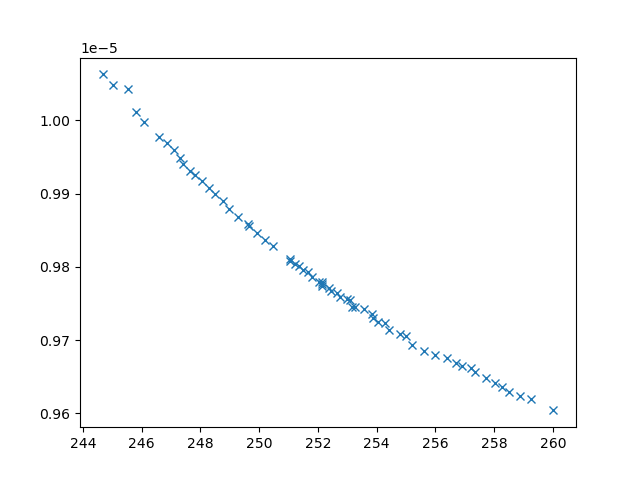

The file beside this chart, header and first rows:
xline_all_values, yline_all_values, X_all_values, obj1, obj2, obj3, inc
245.5, 1.004254854279257e-05, [np.float64(3.12724283879472), np.float6…, 245.5, 1.004254854279257e-05, 20945634, 0
246.1, 9.997652797354747e-06, [np.float64(1.8534060887320876), np.floa…, 246.1, 9.997652797354747e-06, 21296654, 0
245.8, 1.0011573573092945e-05, [np.float64(1.7563356724752464), np.floa…, 245.8, 1.0011573573092945e-05, 21474289, 0
251.1, 9.807957594691816e-06, [np.float64(3.960662113165024), np.float…, 251.1, 9.807957594691816e-06, 4237816, 0
246.6, 9.976991279801154e-06, [np.float64(2.1956199476787663), np.floa…, 246.6, 9.976991279801154e-06, 21582175, 0
250.5, 9.828127706295888e-06, [np.float64(3.6469050084413586), np.floa…, 250.5, 9.828127706295888e-06, 4693643, 0
245, 1.0048390033047864e-05, [np.float64(1.6704767145384622), 0.1, 10…, 245, 1.0048390033047864e-05, 23443796, 0
252.8, 9.759096924465086e-06, [np.float64(5.077018840410305), np.float…, 252.8, 9.759096924465086e-06, 4168113, 0
248.1, 9.916855458756368e-06, [np.float64(2.956415808767214), np.float…, 248.1, 9.916855458756368e-06, 7208183, 0
247.6, 9.930997419417341e-06, [np.float64(2.6116948003920406), np.floa…, 247.6, 9.930997419417341e-06, 6521398, 0
249.3, 9.868701195863413e-06, [np.float64(3.345569092900603), np.float…, 249.3, 9.868701195863413e-06, 5242036, 0
257.4, 9.657082147679917e-06, [np.float64(4.3084938005418625), np.floa…, 257.4, 9.657082147679917e-06, 3717814, 0
253.2, 9.745702179967856e-06, [np.float64(4.9772106835988374), np.floa…, 253.2, 9.745702179967856e-06, 3791336, 0
249.9, 9.84664458497586e-06, [np.float64(3.5415084693035537), np.floa…, 249.9, 9.84664458497586e-06, 4881743, 0
255.2, 9.692913797661078e-06, [np.float64(4.217173768035644), 10, np.f…, 255.2, 9.692913797661078e-06, 3492379, 0
249, 9.87930921519393e-06, [np.float64(3.1590838906917487), np.floa…, 249, 9.87930921519393e-06, 5325473, 0
257.7, 9.648660988079022e-06, [np.float64(3.6240202667505175), np.floa…, 257.7, 9.648660988079022e-06, 3730943, 0
251.8, 9.785987111581712e-06, [np.float64(4.874584621966558), np.float…, 251.8, 9.785987111581712e-06, 4422567, 0
255.6, 9.685698532966496e-06, [np.float64(5.1722986797064685), np.floa…, 255.6, 9.685698532966496e-06, 3722414, 0
247.1, 9.960219082333961e-06, [np.float64(3.0086546401781677), np.floa…, 247.1, 9.960219082333961e-06, 19430199, 0
246.9, 9.96893079730242e-06, [np.float64(2.8189559570044995), np.floa…, 246.9, 9.96893079730242e-06, 22806817, 0
256.4, 9.67543958735985e-06, [np.float64(5.290400966339105), np.float…, 256.4, 9.67543958735985e-06, 3774158, 0
256, 9.679737328881758e-06, [np.float64(5.066097320700065), np.float…, 256, 9.679737328881758e-06, 3896595, 0
248.3, 9.908226391672516e-06, [np.float64(3.0732006652612185), np.floa…, 248.3, 9.908226391672516e-06, 7370379, 0
254.4, 9.713230304643923e-06, [np.float64(3.7303984243549135), np.floa…, 254.4, 9.713230304643923e-06, 3597259, 0
258, 9.641182515062323e-06, [np.float64(3.148229244386658), np.float…, 258, 9.641182515062323e-06, 3691620, 0
256.9, 9.66476125153931e-06, [np.float64(4.694198565849798), np.float…, 256.9, 9.66476125153931e-06, 3740089, 0
251.5, 9.795583069810582e-06, [np.float64(4.131427426183601), np.float…, 251.5, 9.795583069810582e-06, 4226317, 0
247.3, 9.948655602227351e-06, [np.float64(2.8506201951704475), np.floa…, 247.3, 9.948655602227351e-06, 11246375, 0
258.9, 9.623668165252535e-06, [np.float64(1.9497035624414218), np.floa…, 258.9, 9.623668165252535e-06, 3656645, 0
247.4, 9.939866228329633e-06, [np.float64(2.5592457246667806), np.floa…, 247.4, 9.939866228329633e-06, 6869208, 0
251.4, 9.801280682921167e-06, [np.float64(4.056484429731446), np.float…, 251.4, 9.801280682921167e-06, 4538620, 0
256.7, 9.66823400330707e-06, [np.float64(4.820066294039884), np.float…, 256.7, 9.66823400330707e-06, 3755078, 0
244.7, 1.006289685098047e-05, [np.float64(1.8224543197100869), np.floa…, 244.7, 1.006289685098047e-05, 23000763, 0
255, 9.70627415968933e-06, [np.float64(5.519232090224107), np.float…, 255, 9.70627415968933e-06, 4079247, 0
248.5, 9.898988682082773e-06, [np.float64(3.119985442986349), np.float…, 248.5, 9.898988682082773e-06, 6361295, 0
253.6, 9.742853315517112e-06, [np.float64(4.705782032013049), np.float…, 253.6, 9.742853315517112e-06, 3994620, 0
250.2, 9.836173011979455e-06, [np.float64(3.508127497128119), np.float…, 250.2, 9.836173011979455e-06, 4525923, 0
252.1, 9.779133011592504e-06, [np.float64(4.1993677555590345), np.floa…, 252.1, 9.779133011592504e-06, 4233402, 0
252.2, 9.774410596712434e-06, [np.float64(4.544972531197479), np.float…, 252.2, 9.774410596712434e-06, 4097040, 0
260, 9.603991760743014e-06, [np.float64(0.618134121148227), np.float…, 260, 9.603991760743014e-06, 3589041, 0
258.3, 9.635991044483044e-06, [np.float64(2.7920687973810994), np.floa…, 258.3, 9.635991044483044e-06, 3681871, 0
254.3, 9.722850868414103e-06, [np.float64(4.84511322521215), np.float6…, 254.3, 9.722850868414103e-06, 3822266, 0
258.5, 9.628700013169018e-06, [np.float64(2.0010218646127163), np.floa…, 258.5, 9.628700013169018e-06, 3692674, 0
253.8, 9.734985285718636e-06, [np.float64(4.862690519878976), np.float…, 253.8, 9.734985285718636e-06, 3934097, 0
248.8, 9.889944849325156e-06, [np.float64(4.616330508164823), np.float…, 248.8, 9.889944849325156e-06, 5173635, 0
254, 9.724508820879409e-06, [np.float64(5.551916628266191), np.float…, 254, 9.724508820879409e-06, 3620038, 0
249.6, 9.858694858794936e-06, [np.float64(3.902232268412673), np.float…, 249.6, 9.858694858794936e-06, 4821972, 0
251, 9.81118427421542e-06, [np.float64(4.107865258904769), np.float…, 251, 9.81118427421542e-06, 4356020, 0
253, 9.756769417364256e-06, [np.float64(4.543577587459836), np.float…, 253, 9.756769417364256e-06, 4069884, 0
247.8, 9.925249819302015e-06, [np.float64(2.4449112960666772), np.floa…, 247.8, 9.925249819302015e-06, 6377910, 0
253.1, 9.75450592283684e-06, [np.float64(4.42431793157076), np.float6…, 253.1, 9.75450592283684e-06, 4086276, 0
251.7, 9.792502293928334e-06, [np.float64(4.023764744699176), np.float…, 251.7, 9.792502293928334e-06, 4351270, 0
259.3, 9.61921278612432e-06, [np.float64(1.8120334807258383), np.floa…, 259.3, 9.61921278612432e-06, 3631752, 0
252.4, 9.77127333891587e-06, [np.float64(4.2116890666511715), np.floa…, 252.4, 9.77127333891587e-06, 4139244, 0
252.2, 9.776670630551372e-06, [np.float64(4.598805690107404), np.float…, 252.2, 9.776670630551372e-06, 3995830, 0
252, 9.779552879258447e-06, [np.float64(4.934056083645156), np.float…, 252, 9.779552879258447e-06, 4316857, 0
252.6, 9.763775498725174e-06, [np.float64(3.7233727753502346), np.floa…, 252.6, 9.763775498725174e-06, 4141742, 0
252.5, 9.766573214898935e-06, [np.float64(4.493300471306178), np.float…, 252.5, 9.766573214898935e-06, 3927863, 0
251.2, 9.80385339138781e-06, [np.float64(3.6139819778973443), np.floa…, 251.2, 9.80385339138781e-06, 4398986, 0
... 5 more rows
